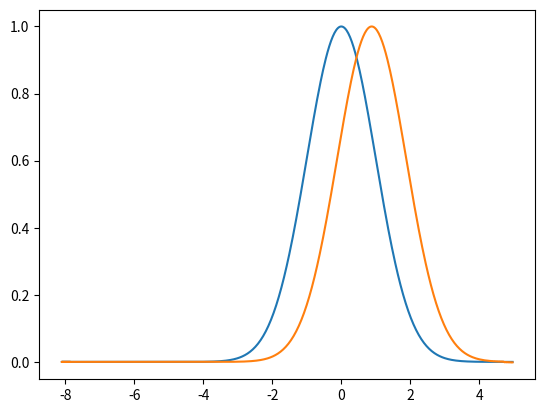

This figure's Python source:
import numpy as np
import matplotlib.pyplot as plt
import pandas as pd
import seaborn as sns

from matplotlib import cm
from matplotlib.ticker import LinearLocator


def taylors_method(f, a, b, N, alpha):
  h = (b -a)/N
  Y = [(a, alpha)]
  for i in range (1, N + 1):
    Y += [(a + i * h, Y[-1][1] + h * f(Y[-1][0], Y[-1][1]))]
  return Y

def midpoint_method(f, a, b, N, alpha):
  h = (b -a)/N
  Y = [(a, alpha), (a + h, alpha + h * f(a, alpha))]
  for i in range (2, N + 1):
    Y += [(a + i * h, Y[-2][1] + 2 * h * f(Y[-1][0], Y[-1][1]))]
  return Y

def runge_kutta2(f, a, b, N, w):
  h = (b - a) / N
  Y = [(a, w)]
  for i in range(1, N + 1):
    K1 = h * f(a + (i - 1) * h, Y[-1][1])
    K2 = h * f(a + i * h, Y[-1][1] + K1)
    Y += [(a + i * h, Y[-1][1] + (K1 + K2) / 2)]
  return Y

def runge_kutta4(f, a, b, w, h = 0.1, N = None):
  if N is not None:
    h = (b - a) / N
  else:
    N = round((b - a) / h)
  t, Y = [a], [w]
  for i in range(1, N + 1):
    K1 = h * f(t[-1], Y[-1])
    K2 = h * f(t[-1] + 0.5 * h, Y[-1] + K1 / 2)
    K3 = h * f(t[-1] + 0.5 * h, Y[-1] + K2 / 2)
    K4 = h * f(t[-1] + h, Y[-1] + K3)
    Y += [Y[-1] + (K1 + 2 * K2 + 2 * K3 + K4) / 6]
    t += [t[-1] + h]
  return t, Y

def runge_kutta4step(f, t, w, h = 0.1):
  K1 = h * f(t, w)
  K2 = h * f(t + 0.5 * h, w + K1 / 2)
  K3 = h * f(t + 0.5 * h, w + K2 / 2)
  K4 = h * f(t + h, w + K3)
  return [t + h], [w + (K1 + 2 * K2 + 2 * K3 + K4) / 6]

def setAdvection(k, dx):
    def advection(t, u):
#        print(u[21:11:-1].shape)
        u[0:10] = - u[21:11:-1]
        u[10] = 0. 
        u[-11] = 0. 
        u[-10:] = - u[-12:-22:-1]
        ux = derivativePeriodic(u, dx)
        ux[0:10] = ux[21:11:-1]
        ux[-10:] = ux[-12:-22:-1]
        return k * ux 
    return advection

def setHeat(k, dx):
    def heat(t, u):
        uxx = derivative(derivative(u, dx), dx)
        return k * uxx
    return heat

def setWave(k, dx):
    def wave(t, U):
        uxx = derivative(derivative(U[0], dx), dx)
        return np.array([U[1], 1 / k * uxx])
    return wave

def setWavePeriodic(k, dx):
    def wave(t, U):
        uxx = derivativePeriodic(derivativePeriodic(U[0], dx), dx)
        return np.array([U[1], 1 / k * uxx])
    return wave

def setWavePeriodic2D(k, dx, dy):
    def wave(t, U):
        uxx = xDerivativePeriodic(xDerivativePeriodic(U[0], dx), dx)
        uyy = yDerivativePeriodic(yDerivativePeriodic(U[0], dy), dy)
        return np.array([U[1], k * (uxx + uyy)])
    return wave

def derivative(fx, h):
    fx = np.array(fx)
    return np.concatenate(([(-3 * fx[0] + 4 * fx[1] - fx[2]) * .5 / h], 
        (fx[2:] - fx[:-2]) * .5 / h, [(3 * fx[-1] - 4 * fx[-2] + fx[-3]) * .5 / h]))

def derivativePeriodic(fx, h):
    fx = np.array(fx)
    return np.concatenate(([(fx[1] - fx[-2]) * .5 / h], 
        (fx[2:] - fx[:-2]) * .5 / h, [(fx[1] - fx[-2]) * .5 / h]))

def derivativeFixed(fx, h):
    fx = np.array(fx)
    fx[-1] = 0.
    return np.concatenate(([fx[1] / h], 
        (fx[2:] - fx[:-2]) * .5 / h, [ (fx[-1] - fx[-2]) / h]))

def xDerivativePeriodic(fx, h):
    fx = np.array(fx)
    return np.concatenate((np.array([(fx[1,:] - fx[-2,:]) * .5 / h]), 
        (fx[2:,:] - fx[:-2,:]) * .5 / h, np.array([(fx[1,:] - fx[-2,:]) * .5 / h])))

def yDerivativePeriodic(fx, h):
    fx = np.array(fx)
    #print(np.array([(fx[:,1] - fx[:,:-2]) * .5 / h]).T)
    return np.concatenate((np.array([(fx[:,1] - fx[:,-2]) * .5 / h]).T, 
        (fx[:,2:] - fx[:,:-2]) * .5 / h, np.array([(fx[:,1] - fx[:,-2]) * .5 / h]).T),
        axis = 1)

def derivative2(fx, h):
    fx = np.array(fx)
    return np.concatenate(([(fx[-1] - 2 * fx[0] + fx[1]) / h**2], 
        (fx[2:] - 2 * fx[1:-1] + fx[:-2]) / h**2, [(fx[-2] - 2 * fx[-1] + fx[0]) / h**2]))

def evolvePde(F, u0, x, ti, tf, dt):
    t = [ti]
    solution = [u0]
    while t[-1] <= tf:
        ti, y = runge_kutta4step(F, t[-1], solution[-1], dt)
        solution += y
        t += ti
    return np.array(solution), np.array(t)

#def evolvePde2nd(F, u0, udot0, x, ti, tf, dt):
#    t = [ti]
#    solution = [u0]
#    ti, y = runge_kutta4step(lambda t, x: udot0, ti, u0, dt)
#    t += ti
#    solution += y
#    while t[-1] <= tf:
#        ti, q = runge_kutta4step(F, t[-1], solution[-1], dt)
#        ti, y = runge_kutta4step(lambda t, x: q[0], t[-1], solution[-1], dt)
#        solution += y
#        t += ti
#    return np.array(solution), np.array(t)


x = np.linspace(- 2.5 * np.pi, 1.5 * np.pi, 500)
dx = x[1] - x[0]
x = np.concatenate(([(x[0] - i * dx) for i in range(1,11)], 
                    x, 
                    [(x[-1] + i * dx) for i in range(1,11)]))
dt = dx / 400
fx = np.exp(- 0.5 * x ** 2)
y = ((fx[-11] - fx[10]) / (x[-11] - x[10])) * (x - x[10]) + fx[10]
fx -= y

print(fx[0:22])
print(fx[-22:])
fx[0:10] = - fx[21:11:-1]
fx[10] = 0. 
fx[-11] = 0. 
fx[-10:] = - fx[-12:-22:-1]
print(x[0:22])


advectionEquation = setAdvection(-2, dx)

solution, t = evolvePde(advectionEquation, fx, x, 0, 50000 * dt, dt)

fig, ax = plt.subplots(1)
#ax.plot(x, solution[0])
ax.plot(x, solution[0])
ax.plot(x, solution[7000])
plt.show()
quit()

fig, ax = plt.subplots(subplot_kw={"projection": "3d"})

X, Y = np.meshgrid(x, t)

surf = ax.plot_surface(X, Y, solution, cmap=cm.coolwarm,
                       linewidth=0, antialiased=False)

ax.zaxis.set_major_locator(LinearLocator(10))
ax.zaxis.set_major_formatter('{x:.02f}')

fig.colorbar(surf, shrink=0.5, aspect=5)

plt.show()
#fig.savefig("advection.pdf")
#
#x = np.linspace(- 2 * np.pi, 2 * np.pi, 1000)
#dx = x[1] - x[0]
#dt = dx / 300
#fx = np.exp(- 0.5 * x ** 2)
#
#heatEquation = setHeat(3, dx)
#
#solution, t = evolvePde(heatEquation, fx, x, 0, 50000 * dt, dt)
#
#fig, ax = plt.subplots(1)
#ax.plot(x, solution[0])
#ax.plot(x, solution[25000])
#ax.plot(x, solution[50000])
#fig.savefig("heatSteps.pdf")
#
#fig, ax = plt.subplots(subplot_kw={"projection": "3d"})
#
#X, Y = np.meshgrid(x, t)
#
#surf = ax.plot_surface(X, Y, solution, cmap=cm.coolwarm,
#                       linewidth=0, antialiased=False)
#
#ax.zaxis.set_major_locator(LinearLocator(10))
#ax.zaxis.set_major_formatter('{x:.02f}')
#
#fig.colorbar(surf, shrink=0.5, aspect=5)
#
#fig.savefig("heat.pdf")
#
#x = np.linspace(- 2 * np.pi, 2 * np.pi, 1000)
#dx = x[1] - x[0]
#dt = dx / 300
#fx = np.exp(- x ** 2)
#gx = np.zeros_like(x)
#
#waveEquation = setWave(0.5, dx)
#
#solution, t = evolvePde(waveEquation, np.array([fx, gx]), x, 0, 50000 * dt, dt)
#
#solution = solution[:,0,:]
#
#fig, ax = plt.subplots(1)
#ax.plot(x, solution[0])
#ax.plot(x, solution[50000])
##ax.plot(x, solution[50000])
#fig.savefig("waveSteps.pdf")
#
#fig, ax = plt.subplots(subplot_kw={"projection": "3d"})
#
#X, Y = np.meshgrid(x, t)
#
#surf = ax.plot_surface(X, Y, solution, cmap=cm.coolwarm,
#                       linewidth=0, antialiased=False)
#
#ax.zaxis.set_major_locator(LinearLocator(10))
#ax.zaxis.set_major_formatter('{x:.02f}')
#
#fig.colorbar(surf, shrink=0.5, aspect=5)
##plt.show()
#fig.savefig("waveEq.pdf")
#
#x = np.linspace(- 4 * np.pi, 4 * np.pi, 1000)
#dx = x[1] - x[0]
#dt = dx / 400
#fx = np.exp(- x ** 2)
#gx = np.cos(x)
#
#waveEquation = setWavePeriodic(0.25, dx)
#
#solution, t = evolvePde(waveEquation, np.array([fx, gx]), x, 0, 50000 * dt, dt)
#
#solution = solution[:,0,:]
#
#fig, ax = plt.subplots(1)
#ax.plot(x, solution[0])
#ax.plot(x, solution[50000])
##ax.plot(x, solution[50000])
#fig.savefig("waveStepsPeriodic.pdf")
#
#fig, ax = plt.subplots(subplot_kw={"projection": "3d"})
#
#X, Y = np.meshgrid(x, t)
#
#surf = ax.plot_surface(X, Y, solution, cmap=cm.coolwarm,
#                       linewidth=0, antialiased=False)
#
#ax.zaxis.set_major_locator(LinearLocator(10))
#ax.zaxis.set_major_formatter('{x:.02f}')
#
#fig.colorbar(surf, shrink=0.5, aspect=5)
##plt.show()
#fig.savefig("waveEqPeriodic.pdf")
#
#x = np.linspace(- np.pi, np.pi, 100)
#y = np.linspace(- np.pi, np.pi, 100)
#dx = x[1] - x[0]
#dy = y[1] - y[0]
#x, y = np.meshgrid(x, y)
#dt = dx / 200
#fx = np.exp(- x ** 2 - y ** 2)
#gx = np.zeros_like(fx)
#
#waveEquation = setWavePeriodic2D(25, dx, dy)
#
#solution, t = evolvePde(waveEquation, np.array([fx, gx]), x, 0, 900 * dt, dt)
#
#print(solution.shape)
#solution = solution[:,0,:,:]
##
##fig, ax = plt.subplots(1)
##ax.plot(x, solution[0])
##ax.plot(x, solution[50000])
###ax.plot(x, solution[50000])
##fig.savefig("waveStepsPeriodic.pdf")
##
#fig, ax = plt.subplots(subplot_kw={"projection": "3d"})
#
#surf = ax.plot_surface(x, y, solution[0], cmap=cm.coolwarm,
#                       linewidth=0, antialiased=False)
#
#ax.zaxis.set_major_locator(LinearLocator(10))
#ax.zaxis.set_major_formatter('{x:.02f}')
#
#fig.colorbar(surf, shrink=0.5, aspect=5)
#
#fig, ax = plt.subplots(subplot_kw={"projection": "3d"})
#
#surf = ax.plot_surface(x, y, solution[-1], cmap=cm.coolwarm,
#                       linewidth=0, antialiased=False)
#
#ax.zaxis.set_major_locator(LinearLocator(10))
#ax.zaxis.set_major_formatter('{x:.02f}')
#
#fig.colorbar(surf, shrink=0.5, aspect=5)
#
#plt.show()
#fig.savefig("waveEqPeriodic.pdf")
#
